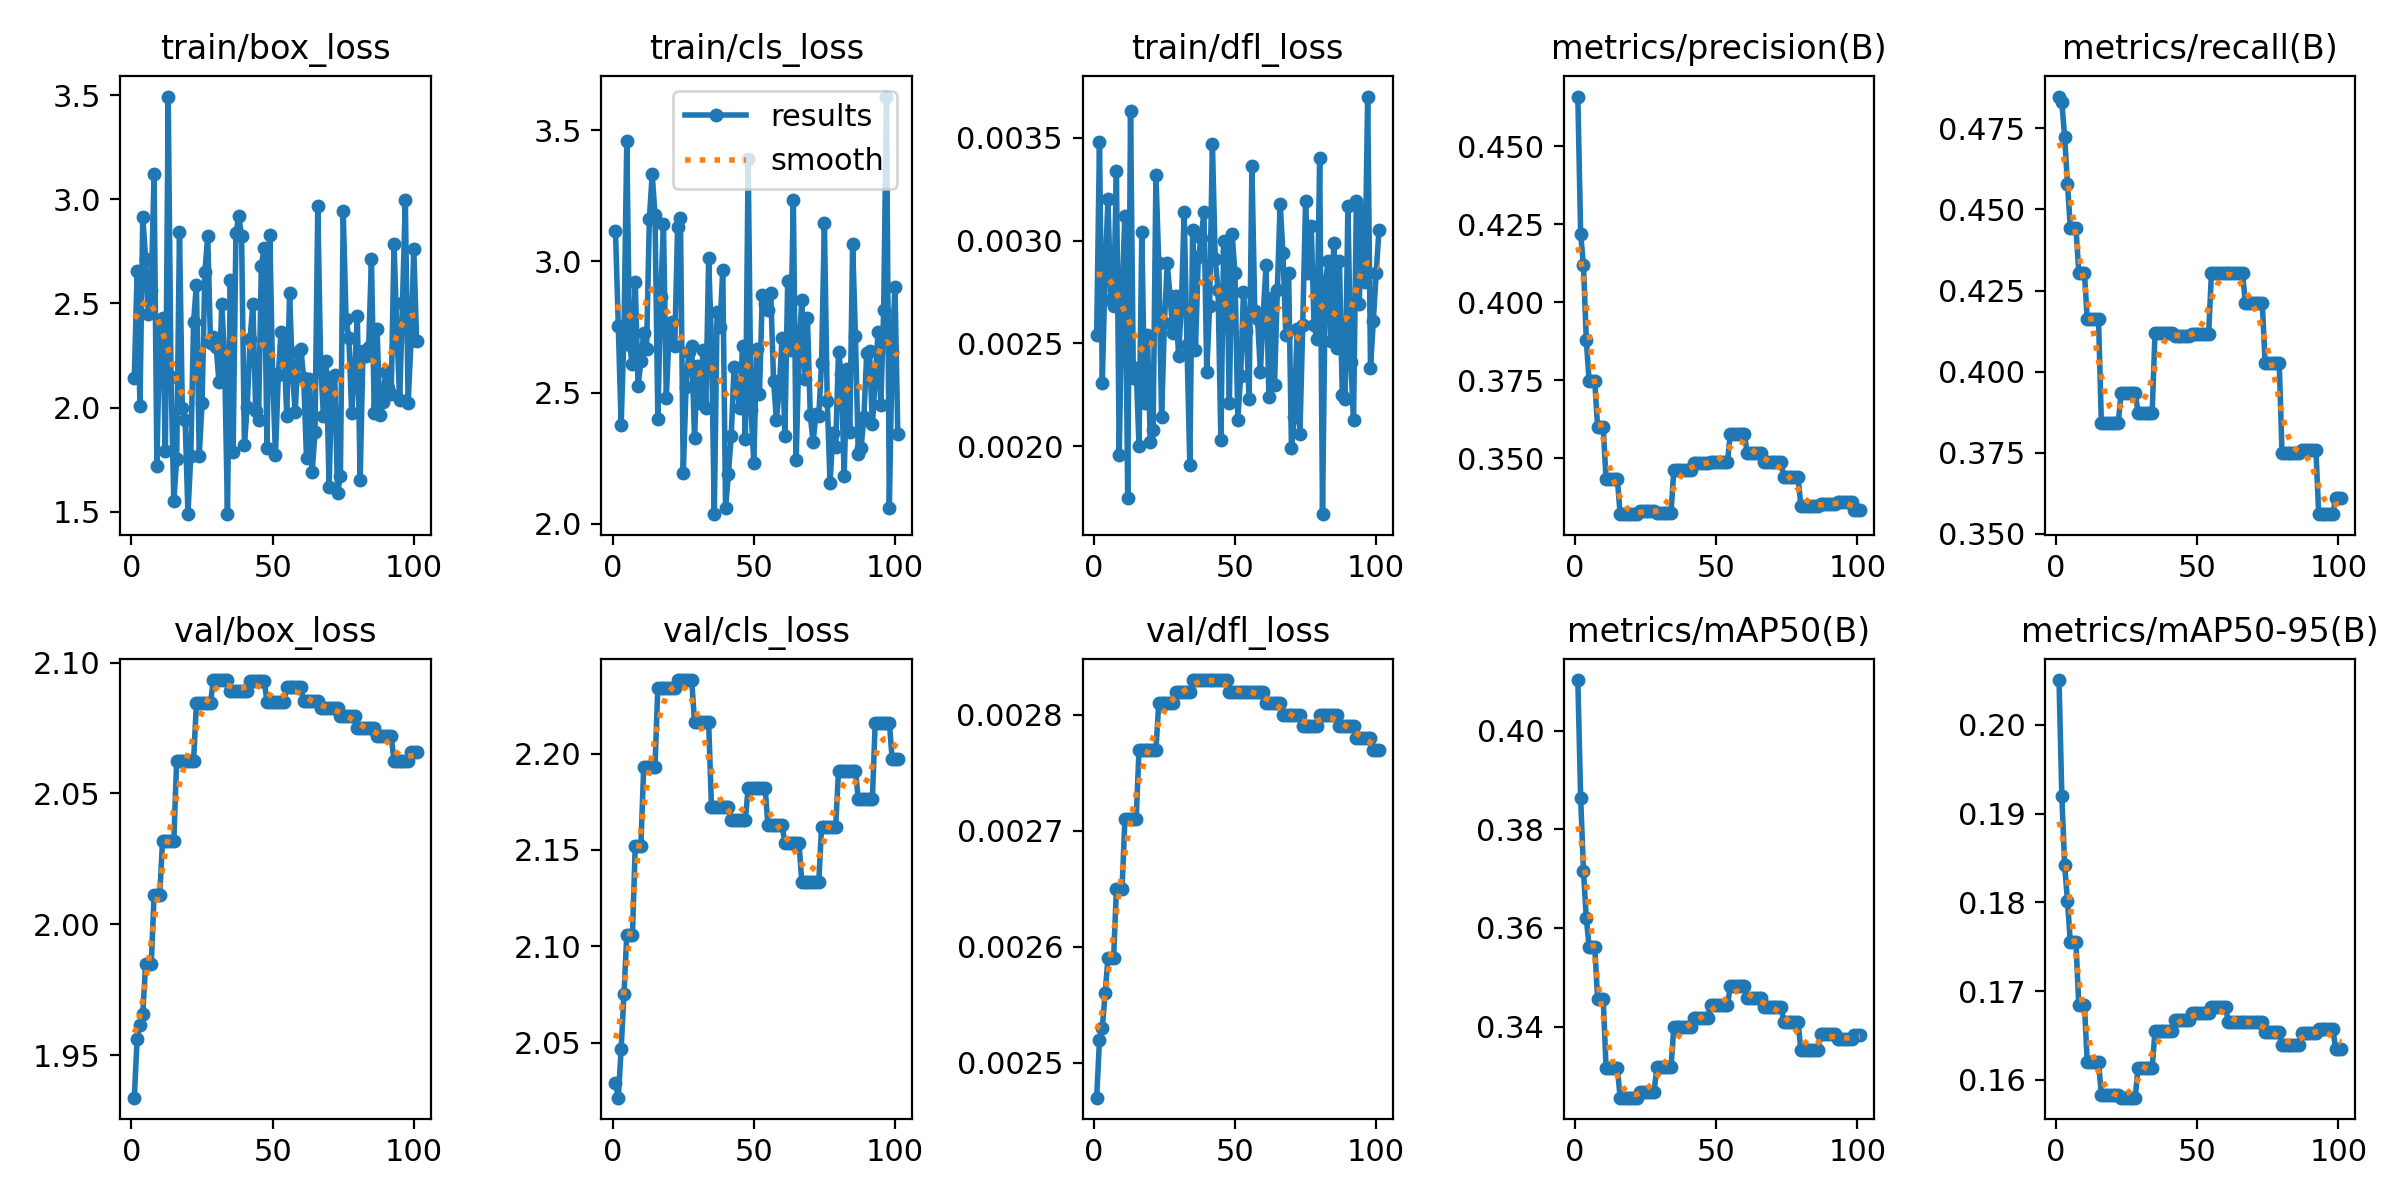

The table this chart was drawn from, first rows:
epoch, time, train/box_loss, train/cls_loss, train/dfl_loss, metrics/precision(B), metrics/recall(B), metrics/mAP50(B), metrics/mAP50-95(B), val/box_loss, val/cls_loss, val/dfl_loss, lr/pg0, lr/pg1, lr/pg2
1, 1.057, 2.14, 3.115, 0.00254, 0.466, 0.4848, 0.4103, 0.205, 1.934, 2.029, 0.00247, 4e-06, 4e-06, 0.096
2, 3.075, 2.655, 2.752, 0.00348, 0.4219, 0.4832, 0.3864, 0.192, 1.956, 2.021, 0.00252, 8.99109e-06, 8.99109e-06, 0.09101
3, 4.207, 2.008, 2.376, 0.00231, 0.4118, 0.4722, 0.3715, 0.1842, 1.961, 2.047, 0.00253, 1.39723e-05, 1.39723e-05, 0.08601
4, 5.318, 2.918, 2.724, 0.00285, 0.388, 0.458, 0.362, 0.1802, 1.966, 2.075, 0.00256, 1.89436e-05, 1.89436e-05, 0.08102
5, 6.4, 2.711, 3.457, 0.0032, 0.3746, 0.4444, 0.3562, 0.1755, 1.985, 2.106, 0.00259, 2.3905e-05, 2.3905e-05, 0.07602
6, 7.505, 2.447, 2.68, 0.00271, 0.3746, 0.4444, 0.3562, 0.1755, 1.985, 2.106, 0.00259, 2.88565e-05, 2.88565e-05, 0.07103
7, 8.736, 2.566, 2.608, 0.00268, 0.3746, 0.4444, 0.3562, 0.1755, 1.985, 2.106, 0.00259, 3.3798e-05, 3.3798e-05, 0.06603
8, 9.812, 3.123, 2.921, 0.00334, 0.3599, 0.4306, 0.3456, 0.1685, 2.011, 2.152, 0.00265, 3.87297e-05, 3.87297e-05, 0.06104
9, 10.89, 1.721, 2.524, 0.00196, 0.3599, 0.4306, 0.3456, 0.1685, 2.011, 2.152, 0.00265, 4.36515e-05, 4.36515e-05, 0.05604
10, 11.95, 2.391, 2.62, 0.00275, 0.3599, 0.4306, 0.3456, 0.1685, 2.011, 2.152, 0.00265, 4.85634e-05, 4.85634e-05, 0.05105
11, 13.06, 2.428, 2.727, 0.00312, 0.3432, 0.4162, 0.3316, 0.162, 2.032, 2.193, 0.00271, 5.34654e-05, 5.34654e-05, 0.04605
12, 14.09, 1.789, 2.665, 0.00175, 0.3432, 0.4162, 0.3316, 0.162, 2.032, 2.193, 0.00271, 5.83575e-05, 5.83575e-05, 0.04106
13, 15.33, 3.494, 3.162, 0.00363, 0.3432, 0.4162, 0.3316, 0.162, 2.032, 2.193, 0.00271, 6.32397e-05, 6.32397e-05, 0.03606
14, 16.39, 2.145, 3.332, 0.00233, 0.3432, 0.4162, 0.3316, 0.162, 2.032, 2.193, 0.00271, 6.8112e-05, 6.8112e-05, 0.03107
15, 17.42, 1.55, 3.177, 0.00238, 0.3432, 0.4162, 0.3316, 0.162, 2.032, 2.193, 0.00271, 7.29744e-05, 7.29744e-05, 0.02607
16, 18.47, 1.752, 2.4, 0.002, 0.3321, 0.3843, 0.3256, 0.1583, 2.063, 2.234, 0.00277, 7.78269e-05, 7.78269e-05, 0.02108
17, 19.57, 2.842, 2.863, 0.00304, 0.3321, 0.3843, 0.3256, 0.1583, 2.063, 2.234, 0.00277, 8.26694e-05, 8.26694e-05, 0.01608
18, 20.72, 1.996, 3.144, 0.00221, 0.3321, 0.3843, 0.3256, 0.1583, 2.063, 2.234, 0.00277, 8.75021e-05, 8.75021e-05, 0.01109
19, 21.78, 1.941, 2.478, 0.00254, 0.3321, 0.3843, 0.3256, 0.1583, 2.063, 2.234, 0.00277, 9.23249e-05, 9.23249e-05, 0.006092
20, 23.05, 1.49, 2.734, 0.00202, 0.3321, 0.3843, 0.3256, 0.1583, 2.063, 2.234, 0.00277, 9.71378e-05, 9.71378e-05, 0.001097
21, 24.09, 1.768, 2.77, 0.00208, 0.3321, 0.3843, 0.3256, 0.1583, 2.063, 2.234, 0.00277, 9.802e-05, 9.802e-05, 9.802e-05
22, 25.16, 2.413, 2.679, 0.00332, 0.3321, 0.3843, 0.3256, 0.1583, 2.063, 2.234, 0.00277, 9.7921e-05, 9.7921e-05, 9.7921e-05
23, 26.25, 2.591, 3.131, 0.00289, 0.333, 0.3935, 0.3268, 0.158, 2.085, 2.238, 0.00281, 9.7822e-05, 9.7822e-05, 9.7822e-05
24, 27.35, 1.768, 3.165, 0.00214, 0.333, 0.3935, 0.3268, 0.158, 2.085, 2.238, 0.00281, 9.7723e-05, 9.7723e-05, 9.7723e-05
25, 28.67, 2.024, 2.192, 0.0026, 0.333, 0.3935, 0.3268, 0.158, 2.085, 2.238, 0.00281, 9.7624e-05, 9.7624e-05, 9.7624e-05
26, 29.81, 2.65, 2.522, 0.00289, 0.333, 0.3935, 0.3268, 0.158, 2.085, 2.238, 0.00281, 9.7525e-05, 9.7525e-05, 9.7525e-05
27, 30.91, 2.822, 2.655, 0.00273, 0.333, 0.3935, 0.3268, 0.158, 2.085, 2.238, 0.00281, 9.7426e-05, 9.7426e-05, 9.7426e-05
28, 32, 2.311, 2.676, 0.00255, 0.333, 0.3935, 0.3268, 0.158, 2.085, 2.238, 0.00281, 9.7327e-05, 9.7327e-05, 9.7327e-05
29, 33.14, 2.339, 2.328, 0.00273, 0.3325, 0.3874, 0.3317, 0.1613, 2.093, 2.216, 0.00282, 9.7228e-05, 9.7228e-05, 9.7228e-05
30, 34.25, 2.289, 2.603, 0.00244, 0.3325, 0.3874, 0.3317, 0.1613, 2.093, 2.216, 0.00282, 9.7129e-05, 9.7129e-05, 9.7129e-05
31, 35.48, 2.123, 2.459, 0.00268, 0.3325, 0.3874, 0.3317, 0.1613, 2.093, 2.216, 0.00282, 9.703e-05, 9.703e-05, 9.703e-05
32, 36.56, 2.496, 2.66, 0.00314, 0.3325, 0.3874, 0.3317, 0.1613, 2.093, 2.216, 0.00282, 9.6931e-05, 9.6931e-05, 9.6931e-05
33, 37.66, 2.225, 2.441, 0.00249, 0.3325, 0.3874, 0.3317, 0.1613, 2.093, 2.216, 0.00282, 9.6832e-05, 9.6832e-05, 9.6832e-05
34, 38.75, 1.488, 3.011, 0.00191, 0.3325, 0.3874, 0.3317, 0.1613, 2.093, 2.216, 0.00282, 9.6733e-05, 9.6733e-05, 9.6733e-05
35, 39.88, 2.615, 2.688, 0.00305, 0.3462, 0.4118, 0.3398, 0.1655, 2.089, 2.172, 0.00283, 9.6634e-05, 9.6634e-05, 9.6634e-05
36, 41.1, 1.787, 2.037, 0.00247, 0.3462, 0.4118, 0.3398, 0.1655, 2.089, 2.172, 0.00283, 9.6535e-05, 9.6535e-05, 9.6535e-05
37, 42.2, 2.839, 2.808, 0.00292, 0.3462, 0.4118, 0.3398, 0.1655, 2.089, 2.172, 0.00283, 9.6436e-05, 9.6436e-05, 9.6436e-05
38, 43.27, 2.919, 2.749, 0.00301, 0.3462, 0.4118, 0.3398, 0.1655, 2.089, 2.172, 0.00283, 9.6337e-05, 9.6337e-05, 9.6337e-05
39, 44.34, 2.823, 2.966, 0.00314, 0.3462, 0.4118, 0.3398, 0.1655, 2.089, 2.172, 0.00283, 9.6238e-05, 9.6238e-05, 9.6238e-05
40, 45.41, 1.82, 2.06, 0.00236, 0.3462, 0.4118, 0.3398, 0.1655, 2.089, 2.172, 0.00283, 9.6139e-05, 9.6139e-05, 9.6139e-05
41, 46.47, 2.005, 2.191, 0.00268, 0.3462, 0.4118, 0.3398, 0.1655, 2.089, 2.172, 0.00283, 9.604e-05, 9.604e-05, 9.604e-05
42, 47.79, 2.33, 2.334, 0.00347, 0.3484, 0.4109, 0.3417, 0.1667, 2.093, 2.166, 0.00283, 9.5941e-05, 9.5941e-05, 9.5941e-05
43, 48.86, 2.497, 2.598, 0.00291, 0.3484, 0.4109, 0.3417, 0.1667, 2.093, 2.166, 0.00283, 9.5842e-05, 9.5842e-05, 9.5842e-05
44, 49.93, 1.984, 2.515, 0.00276, 0.3484, 0.4109, 0.3417, 0.1667, 2.093, 2.166, 0.00283, 9.5743e-05, 9.5743e-05, 9.5743e-05
45, 50.99, 1.941, 2.442, 0.00203, 0.3484, 0.4109, 0.3417, 0.1667, 2.093, 2.166, 0.00283, 9.5644e-05, 9.5644e-05, 9.5644e-05
46, 52.06, 2.682, 2.678, 0.003, 0.3484, 0.4109, 0.3417, 0.1667, 2.093, 2.166, 0.00283, 9.5545e-05, 9.5545e-05, 9.5545e-05
47, 53.14, 2.767, 2.321, 0.00295, 0.3484, 0.4109, 0.3417, 0.1667, 2.093, 2.166, 0.00283, 9.5446e-05, 9.5446e-05, 9.5446e-05
48, 54.36, 1.807, 3.389, 0.00221, 0.3487, 0.4115, 0.3443, 0.1675, 2.085, 2.182, 0.00282, 9.5347e-05, 9.5347e-05, 9.5347e-05
49, 55.43, 2.828, 2.434, 0.00303, 0.3487, 0.4115, 0.3443, 0.1675, 2.085, 2.182, 0.00282, 9.5248e-05, 9.5248e-05, 9.5248e-05
50, 56.52, 2.159, 2.231, 0.00284, 0.3487, 0.4115, 0.3443, 0.1675, 2.085, 2.182, 0.00282, 9.5149e-05, 9.5149e-05, 9.5149e-05
51, 57.58, 1.77, 2.666, 0.00213, 0.3487, 0.4115, 0.3443, 0.1675, 2.085, 2.182, 0.00282, 9.505e-05, 9.505e-05, 9.505e-05
52, 58.69, 2.155, 2.494, 0.00234, 0.3487, 0.4115, 0.3443, 0.1675, 2.085, 2.182, 0.00282, 9.4951e-05, 9.4951e-05, 9.4951e-05
53, 59.83, 2.364, 2.871, 0.00275, 0.3487, 0.4115, 0.3443, 0.1675, 2.085, 2.182, 0.00282, 9.4852e-05, 9.4852e-05, 9.4852e-05
54, 61.11, 2.301, 2.838, 0.00256, 0.3487, 0.4115, 0.3443, 0.1675, 2.085, 2.182, 0.00282, 9.4753e-05, 9.4753e-05, 9.4753e-05
55, 62.17, 1.962, 2.816, 0.00223, 0.3577, 0.4306, 0.3482, 0.1682, 2.091, 2.163, 0.00282, 9.4654e-05, 9.4654e-05, 9.4654e-05
56, 63.22, 2.551, 2.881, 0.00336, 0.3577, 0.4306, 0.3482, 0.1682, 2.091, 2.163, 0.00282, 9.4555e-05, 9.4555e-05, 9.4555e-05
57, 64.32, 2.166, 2.545, 0.00266, 0.3577, 0.4306, 0.3482, 0.1682, 2.091, 2.163, 0.00282, 9.4456e-05, 9.4456e-05, 9.4456e-05
58, 65.4, 1.977, 2.396, 0.00262, 0.3577, 0.4306, 0.3482, 0.1682, 2.091, 2.163, 0.00282, 9.4357e-05, 9.4357e-05, 9.4357e-05
59, 66.68, 2.268, 2.512, 0.00236, 0.3577, 0.4306, 0.3482, 0.1682, 2.091, 2.163, 0.00282, 9.4258e-05, 9.4258e-05, 9.4258e-05
60, 67.76, 2.283, 2.709, 0.00264, 0.3577, 0.4306, 0.3482, 0.1682, 2.091, 2.163, 0.00282, 9.4159e-05, 9.4159e-05, 9.4159e-05
... 41 more rows
